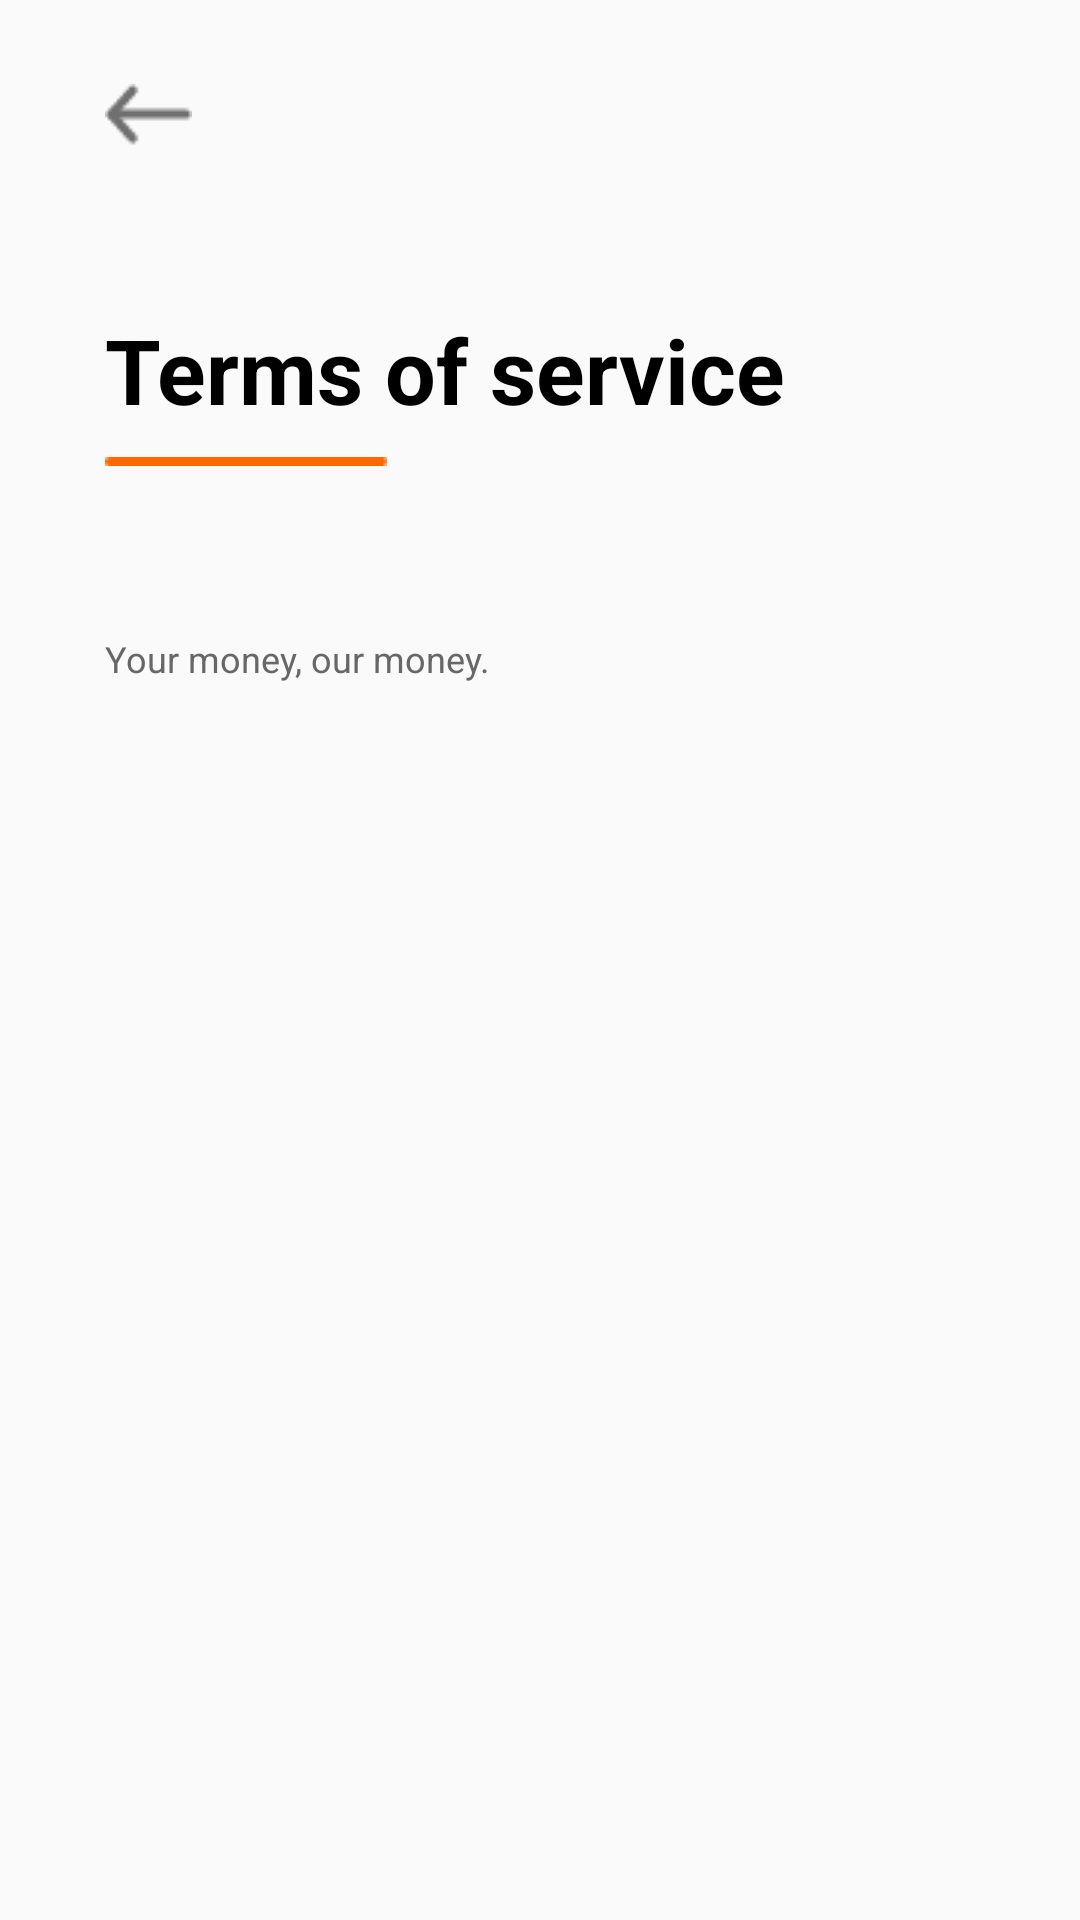

Reconstruct the res/layout file that produces this screen, plus the resources it refers to.
<!-- AndroidManifest.xml: application theme AppTheme.FullScreen -->
<!-- res/layout/poke_terms.xml -->
<?xml version="1.0" encoding="utf-8"?>
<androidx.constraintlayout.widget.ConstraintLayout
    xmlns:android="http://schemas.android.com/apk/res/android"
    xmlns:app="http://schemas.android.com/apk/res-auto"
    xmlns:tools="http://schemas.android.com/tools"
    android:layout_width="match_parent"
    android:layout_height="match_parent">

    <TextView
        android:id="@+id/textView6"
        android:layout_width="255dp"
        android:layout_height="104dp"
        android:layout_marginStart="35dp"
        android:layout_marginLeft="35dp"
        android:layout_marginTop="56dp"
        android:text="@string/termsText"
        android:textColor="@color/colorTextGrey"
        android:textSize="12sp"
        app:layout_constraintStart_toStartOf="parent"
        app:layout_constraintTop_toBottomOf="@+id/imageView4" />

    <TextView
        android:id="@+id/textView3"
        android:layout_width="wrap_content"
        android:layout_height="wrap_content"
        android:layout_marginStart="35dp"
        android:layout_marginLeft="35dp"
        android:layout_marginTop="103dp"
        android:text="@string/termsPoke"
        android:textColor="@color/colorText"
        android:textSize="30sp"
        android:textStyle="bold"
        app:layout_constraintStart_toStartOf="parent"
        app:layout_constraintTop_toTopOf="parent" />

    <ImageView
        android:id="@+id/imageView4"
        android:layout_width="wrap_content"
        android:layout_height="wrap_content"
        android:layout_marginStart="35dp"
        android:layout_marginLeft="35dp"
        android:layout_marginTop="9dp"
        android:contentDescription="@string/line"
        app:layout_constraintStart_toStartOf="parent"
        app:layout_constraintTop_toBottomOf="@+id/textView3"
        app:srcCompat="@drawable/line" />

    <ImageView
        android:id="@+id/termsBack"
        android:layout_width="wrap_content"
        android:layout_height="wrap_content"
        android:layout_marginStart="35dp"
        android:layout_marginLeft="35dp"
        android:layout_marginTop="28dp"
        android:contentDescription="@string/arrow"
        app:layout_constraintStart_toStartOf="parent"
        app:layout_constraintTop_toTopOf="parent"
        app:srcCompat="@drawable/arrow" />
</androidx.constraintlayout.widget.ConstraintLayout>
<!-- resources referenced by this layout -->
<resources>
  <color name="colorText">#000000</color>
  <color name="colorTextGrey">#676767</color>
  <!-- drawable arrow: png bitmap (drawable, 421 bytes) -->
  <!-- drawable line: png bitmap (drawable, 132 bytes) -->
  <string name="arrow">Arrow</string>
  <string name="line">Line</string>
  <string name="termsPoke">Terms of service</string>
  <string name="termsText">Your money, our money.</string>
  <style name="AppTheme.FullScreen" parent="@style/Theme.AppCompat.Light">
          <item name="windowNoTitle">true</item>
          <item name="windowActionBar">false</item>
          <item name="android:windowFullscreen">true</item>
          <item name="android:windowContentOverlay">@null</item>
      </style>
</resources>
